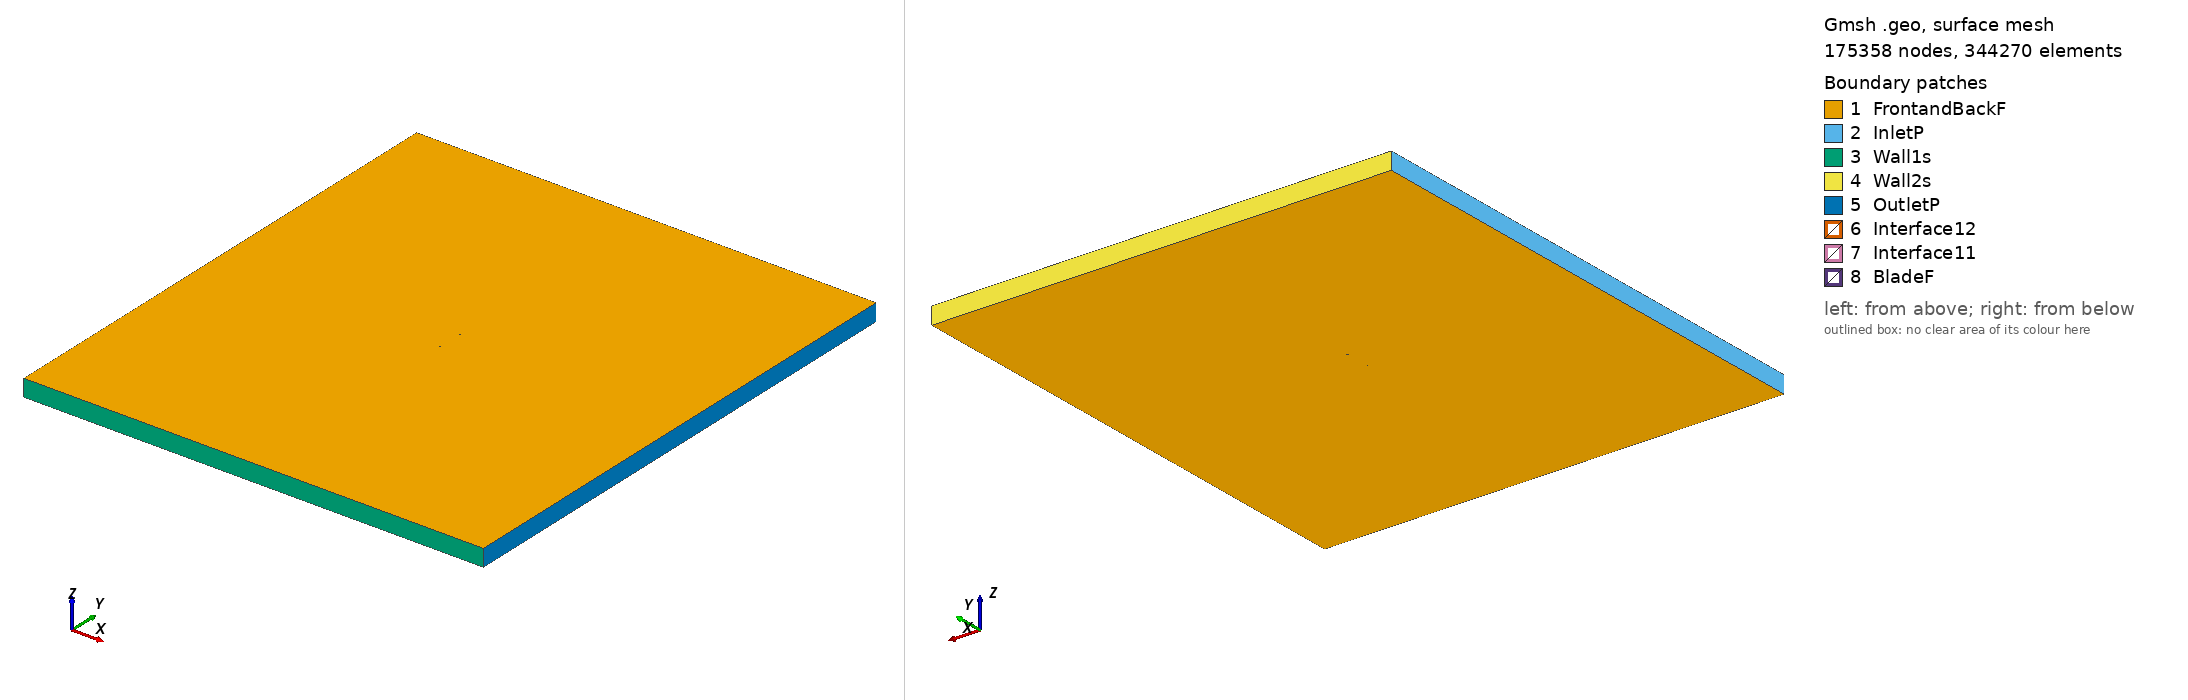

Gmsh geometry script, surface-meshed: 175358 nodes, 344270 surface elements. Boundary patches (legend numbers): 1 FrontandBackF, 2 InletP, 3 Wall1s, 4 Wall2s, 5 OutletP, 6 Interface12, 7 Interface11, 8 BladeF. Left view from above one corner, right view from below the opposite corner. Legend entries are the model's physical surfaces. The drawing asked Gmsh for element sizes between 1% and 20% of the model's largest extent; the script's own settings can give other sizes.

=== waspsm_tsr_1.3052_aoa_-1.5686.geo (drawn) ===
SetFactory("OpenCASCADE");

Point(1) = {0.075001, 0.748497, 0, 1.0};
Point(2) = {0.073209, 0.748186, 0, 1.0};
Point(3) = {0.070685, 0.747766, 0, 1.0};
Point(4) = {0.067665, 0.747203, 0, 1.0};
Point(5) = {0.064174, 0.746524, 0, 1.0};
Point(6) = {0.060249, 0.745774, 0, 1.0};
Point(7) = {0.055929, 0.744976, 0, 1.0};
Point(8) = {0.051259, 0.744151, 0, 1.0};
Point(9) = {0.046282, 0.743305, 0, 1.0};
Point(10) = {0.041044, 0.742445, 0, 1.0};
Point(11) = {0.035590, 0.741581, 0, 1.0};
Point(12) = {0.029965, 0.740728, 0, 1.0};
Point(13) = {0.024215, 0.739898, 0, 1.0};
Point(14) = {0.018386, 0.739105, 0, 1.0};
Point(15) = {0.012517, 0.738363, 0, 1.0};
Point(16) = {0.006652, 0.737680, 0, 1.0};
Point(17) = {0.000791, 0.737058, 0, 1.0};
Point(18) = {-0.005066, 0.736500, 0, 1.0};
Point(19) = {-0.010875, 0.736019, 0, 1.0};
Point(20) = {-0.016615, 0.735623, 0, 1.0};
Point(21) = {-0.022253, 0.735326, 0, 1.0};
Point(22) = {-0.027760, 0.735140, 0, 1.0};
Point(23) = {-0.033107, 0.735078, 0, 1.0};
Point(24) = {-0.038261, 0.735146, 0, 1.0};
Point(25) = {-0.043190, 0.735353, 0, 1.0};
Point(26) = {-0.047868, 0.735699, 0, 1.0};
Point(27) = {-0.052260, 0.736183, 0, 1.0};
Point(28) = {-0.056338, 0.736799, 0, 1.0};
Point(29) = {-0.060073, 0.737550, 0, 1.0};
Point(30) = {-0.063441, 0.738436, 0, 1.0};
Point(31) = {-0.066423, 0.739442, 0, 1.0};
Point(32) = {-0.068994, 0.740525, 0, 1.0};
Point(33) = {-0.071137, 0.741632, 0, 1.0};
Point(34) = {-0.072846, 0.742733, 0, 1.0};
Point(35) = {-0.074086, 0.743801, 0, 1.0};
Point(36) = {-0.074803, 0.744801, 0, 1.0};
Point(37) = {-0.074972, 0.745467, 0, 1.0};
Point(38) = {-0.074838, 0.746071, 0, 1.0};
Point(39) = {-0.074168, 0.746800, 0, 1.0};
Point(40) = {-0.072974, 0.747409, 0, 1.0};
Point(41) = {-0.071309, 0.747910, 0, 1.0};
Point(42) = {-0.069207, 0.748318, 0, 1.0};
Point(43) = {-0.066676, 0.748655, 0, 1.0};
Point(44) = {-0.063729, 0.748921, 0, 1.0};
Point(45) = {-0.060390, 0.749124, 0, 1.0};
Point(46) = {-0.056679, 0.749272, 0, 1.0};
Point(47) = {-0.052621, 0.749371, 0, 1.0};
Point(48) = {-0.048244, 0.749426, 0, 1.0};
Point(49) = {-0.043576, 0.749447, 0, 1.0};
Point(50) = {-0.038652, 0.749439, 0, 1.0};
Point(51) = {-0.033500, 0.749408, 0, 1.0};
Point(52) = {-0.028149, 0.749362, 0, 1.0};
Point(53) = {-0.022636, 0.749301, 0, 1.0};
Point(54) = {-0.016987, 0.749232, 0, 1.0};
Point(55) = {-0.011234, 0.749155, 0, 1.0};
Point(56) = {-0.005411, 0.749077, 0, 1.0};
Point(57) = {0.000463, 0.749004, 0, 1.0};
Point(58) = {0.006343, 0.748942, 0, 1.0};
Point(59) = {0.012229, 0.748899, 0, 1.0};
Point(60) = {0.018118, 0.748878, 0, 1.0};
Point(61) = {0.023969, 0.748883, 0, 1.0};
Point(62) = {0.029740, 0.748914, 0, 1.0};
Point(63) = {0.035387, 0.748966, 0, 1.0};
Point(64) = {0.040864, 0.749033, 0, 1.0};
Point(65) = {0.046123, 0.749114, 0, 1.0};
Point(66) = {0.051120, 0.749210, 0, 1.0};
Point(67) = {0.055810, 0.749321, 0, 1.0};
Point(68) = {0.060149, 0.749445, 0, 1.0};
Point(69) = {0.064090, 0.749574, 0, 1.0};
Point(70) = {0.067596, 0.749702, 0, 1.0};
Point(71) = {0.070628, 0.749836, 0, 1.0};
Point(72) = {0.073161, 0.749954, 0, 1.0};
Point(73) = {0.074960, 0.750000, 0, 1.0};
Point(74) = {-0.075001, -0.748497, 0, 1.0};
Point(75) = {-0.073209, -0.748186, 0, 1.0};
Point(76) = {-0.070685, -0.747766, 0, 1.0};
Point(77) = {-0.067665, -0.747203, 0, 1.0};
Point(78) = {-0.064174, -0.746524, 0, 1.0};
Point(79) = {-0.060249, -0.745774, 0, 1.0};
Point(80) = {-0.055929, -0.744976, 0, 1.0};
Point(81) = {-0.051259, -0.744151, 0, 1.0};
Point(82) = {-0.046282, -0.743305, 0, 1.0};
Point(83) = {-0.041044, -0.742445, 0, 1.0};
Point(84) = {-0.035590, -0.741581, 0, 1.0};
Point(85) = {-0.029965, -0.740728, 0, 1.0};
Point(86) = {-0.024215, -0.739898, 0, 1.0};
Point(87) = {-0.018386, -0.739105, 0, 1.0};
Point(88) = {-0.012517, -0.738363, 0, 1.0};
Point(89) = {-0.006652, -0.737680, 0, 1.0};
Point(90) = {-0.000791, -0.737058, 0, 1.0};
Point(91) = {0.005066, -0.736500, 0, 1.0};
Point(92) = {0.010875, -0.736019, 0, 1.0};
Point(93) = {0.016615, -0.735623, 0, 1.0};
Point(94) = {0.022253, -0.735326, 0, 1.0};
Point(95) = {0.027760, -0.735140, 0, 1.0};
Point(96) = {0.033107, -0.735078, 0, 1.0};
Point(97) = {0.038261, -0.735146, 0, 1.0};
Point(98) = {0.043190, -0.735353, 0, 1.0};
Point(99) = {0.047868, -0.735699, 0, 1.0};
Point(100) = {0.052260, -0.736183, 0, 1.0};
Point(101) = {0.056338, -0.736799, 0, 1.0};
Point(102) = {0.060073, -0.737550, 0, 1.0};
Point(103) = {0.063441, -0.738436, 0, 1.0};
Point(104) = {0.066423, -0.739442, 0, 1.0};
Point(105) = {0.068994, -0.740525, 0, 1.0};
Point(106) = {0.071137, -0.741632, 0, 1.0};
Point(107) = {0.072846, -0.742733, 0, 1.0};
Point(108) = {0.074086, -0.743801, 0, 1.0};
Point(109) = {0.074803, -0.744801, 0, 1.0};
Point(110) = {0.074972, -0.745467, 0, 1.0};
Point(111) = {0.074838, -0.746071, 0, 1.0};
Point(112) = {0.074168, -0.746800, 0, 1.0};
Point(113) = {0.072974, -0.747409, 0, 1.0};
Point(114) = {0.071309, -0.747910, 0, 1.0};
Point(115) = {0.069207, -0.748318, 0, 1.0};
Point(116) = {0.066676, -0.748655, 0, 1.0};
Point(117) = {0.063729, -0.748921, 0, 1.0};
Point(118) = {0.060390, -0.749124, 0, 1.0};
Point(119) = {0.056679, -0.749272, 0, 1.0};
Point(120) = {0.052621, -0.749371, 0, 1.0};
Point(121) = {0.048244, -0.749426, 0, 1.0};
Point(122) = {0.043576, -0.749447, 0, 1.0};
Point(123) = {0.038652, -0.749439, 0, 1.0};
Point(124) = {0.033500, -0.749408, 0, 1.0};
Point(125) = {0.028149, -0.749362, 0, 1.0};
Point(126) = {0.022636, -0.749301, 0, 1.0};
Point(127) = {0.016987, -0.749232, 0, 1.0};
Point(128) = {0.011234, -0.749155, 0, 1.0};
Point(129) = {0.005411, -0.749077, 0, 1.0};
Point(130) = {-0.000463, -0.749004, 0, 1.0};
Point(131) = {-0.006343, -0.748942, 0, 1.0};
Point(132) = {-0.012229, -0.748899, 0, 1.0};
Point(133) = {-0.018118, -0.748878, 0, 1.0};
Point(134) = {-0.023969, -0.748883, 0, 1.0};
Point(135) = {-0.029740, -0.748914, 0, 1.0};
Point(136) = {-0.035387, -0.748966, 0, 1.0};
Point(137) = {-0.040864, -0.749033, 0, 1.0};
Point(138) = {-0.046123, -0.749114, 0, 1.0};
Point(139) = {-0.051120, -0.749210, 0, 1.0};
Point(140) = {-0.055810, -0.749321, 0, 1.0};
Point(141) = {-0.060149, -0.749445, 0, 1.0};
Point(142) = {-0.064090, -0.749574, 0, 1.0};
Point(143) = {-0.067596, -0.749702, 0, 1.0};
Point(144) = {-0.070628, -0.749836, 0, 1.0};
Point(145) = {-0.073161, -0.749954, 0, 1.0};
Point(146) = {-0.074960, -0.750000, 0, 1.0};

// Lines: first blade (splines 1-4)
Spline(1) = {1:23};
Spline(2) = {23:51};
Spline(3) = {51:73};
Spline(4) = {73,1};

// Lines: second blade (splines 5-8)
Spline(5) = {74:96};
Spline(6) = {96:124};
Spline(7) = {124:146};
Spline(8) = {146,74};

// Outer domain (points 20001-4 and lines)
Point(147) = {-13.50000000, -15.00000000, 0, 1.0};
Point(148) = {-13.50000000, 15.00000000, 0, 1.0};
Point(149) = {13.50000000, 15.00000000, 0, 1.0};
Point(150) = {13.50000000, -15.00000000, 0, 1.0};
Line(11) = {147, 148};
Line(12) = {148, 149};
Line(13) = {149, 150};
Line(14) = {147, 150};

// Interface (between moving and stationary domain) (circles)
Circle(9) = {0, 0, 0, 0.80000000, 0, 2*Pi};
Circle(10) = {0, 0, 0, 0.80000000, 0, 2*Pi};

// Loops collect Lines/Splines/etc (blade1, blade2, domain, first circle)
Line Loop(1) = {1:4};
Line Loop(2) = {5:8};
Line Loop(3) = {11,12,13,-14};
Line Loop(4) = {9};

// BooleanDifference cuts out the circle/interface from the domain
Plane Surface(1) = {3};
Plane Surface(2) = {4};
BooleanDifference{ Surface{1}; Delete;}{ Surface{2}; Delete;}

// This one cuts out the blades from the inner circle/interface
Line Loop(6) = {10};
Plane Surface(5) = {6};
Plane Surface(6) = {1};
Plane Surface(7) = {2};
BooleanDifference{ Surface{5}; Delete;}{ Surface{6,7}; Delete;}

// extrude to 3rd dimension
Extrude {0, 0, 1} {Surface{1}; Surface{5}; Layers{1}; Recombine;}

// Physical Surfaces are the named boundaries (patches)
Physical Surface("Interface11") = {12};
Physical Surface("Interface12") = {10};

// sides of domain
Physical Surface("InletP") = {6};
Physical Surface("OutletP") = {9};

// top and bottom of domain
Physical Surface("Wall1s") = {7};
Physical Surface("Wall2s") = {8};

// Check FrontandBackF by ensuring there is nothing in the 3rd dimension
Physical Surface("FrontandBackF") = {1,11,5,21};
Physical Surface("BladeF") = {13:20};
Physical Volume("Turbine") = {2};
Physical Volume("Farfield") = {1};

// settings for airfoil boundary layer
Field[1] = BoundaryLayer;
Field[1].EdgesList = {1:8};
Field[1].hwall_n = 1e-3;
Field[1].thickness = 1.5e-2;
Field[1].ratio = 1.05;
Field[1].Quads = 1;
BoundaryLayer Field = 1;

// control points for mesh (blade and interface)
// floor((arc length / 1.5mm)/ 6) -> Transfinite Line
Transfinite Line {1,2,3,5,6,7} = 33 Using Progression 1;
Transfinite Line {4,8} = 2 Using Progression 1;
Transfinite Line {9, 15} = 800 Using Progression 1;

// For more information on gmsh syntax, visit http://gmsh.info/doc/texinfo/gmsh.html
